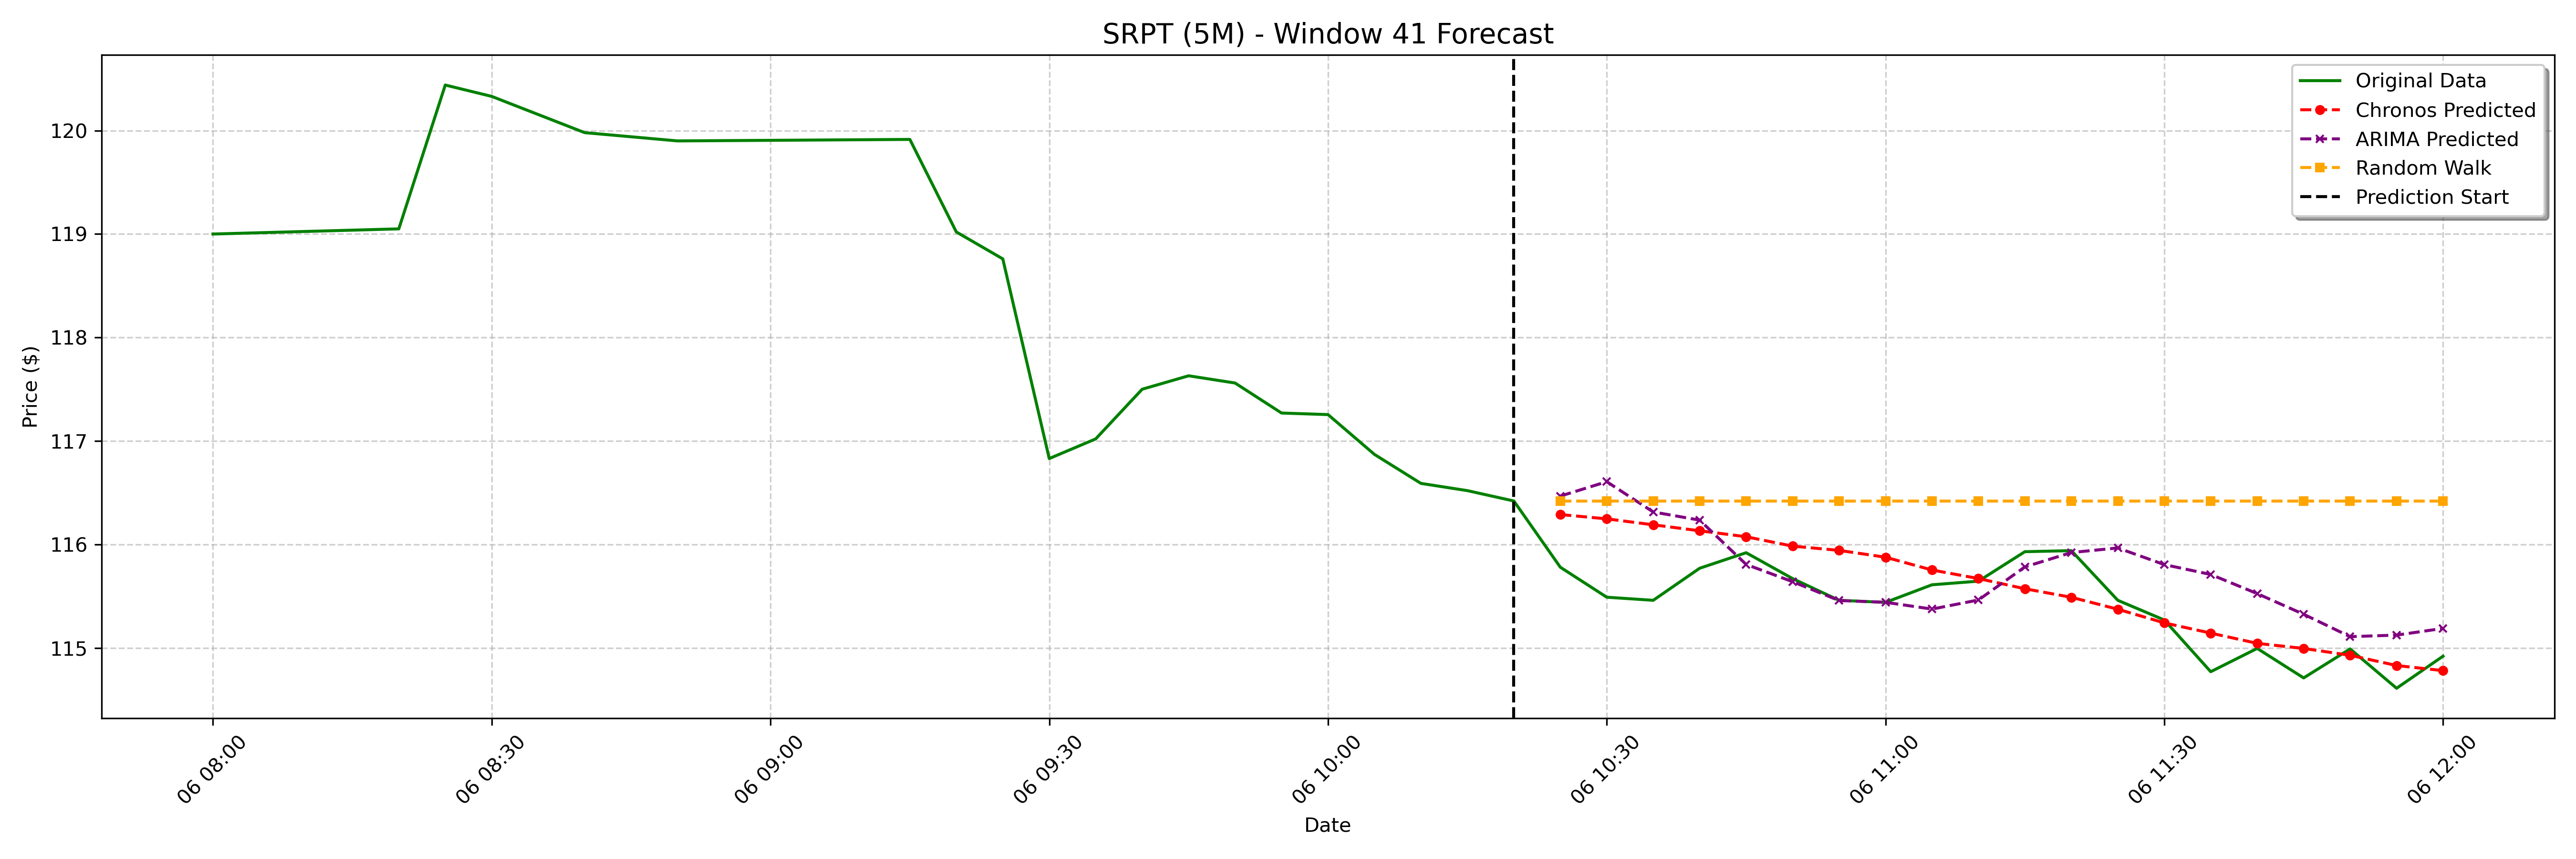

The table this chart was drawn from, first rows:
date, actual, chronos_forecast, arima_forecast, random_walk_forecast
2025-02-06 10:25:00-05:00, 115.8, 116.3, 116.5, 116.4
2025-02-06 10:30:00-05:00, 115.5, 116.2, 116.6, 116.4
2025-02-06 10:35:00-05:00, 115.5, 116.2, 116.3, 116.4
2025-02-06 10:40:00-05:00, 115.8, 116.1, 116.2, 116.4
2025-02-06 10:45:00-05:00, 115.9, 116.1, 115.8, 116.4
2025-02-06 10:50:00-05:00, 115.7, 116, 115.6, 116.4
2025-02-06 10:55:00-05:00, 115.5, 115.9, 115.5, 116.4
2025-02-06 11:00:00-05:00, 115.4, 115.9, 115.4, 116.4
2025-02-06 11:05:00-05:00, 115.6, 115.8, 115.4, 116.4
2025-02-06 11:10:00-05:00, 115.6, 115.7, 115.5, 116.4
2025-02-06 11:15:00-05:00, 115.9, 115.6, 115.8, 116.4
2025-02-06 11:20:00-05:00, 115.9, 115.5, 115.9, 116.4
2025-02-06 11:25:00-05:00, 115.5, 115.4, 116, 116.4
2025-02-06 11:30:00-05:00, 115.3, 115.2, 115.8, 116.4
2025-02-06 11:35:00-05:00, 114.8, 115.1, 115.7, 116.4
2025-02-06 11:40:00-05:00, 115, 115, 115.5, 116.4
2025-02-06 11:45:00-05:00, 114.7, 115, 115.3, 116.4
2025-02-06 11:50:00-05:00, 115, 114.9, 115.1, 116.4
2025-02-06 11:55:00-05:00, 114.6, 114.8, 115.1, 116.4
2025-02-06 12:00:00-05:00, 114.9, 114.8, 115.2, 116.4
